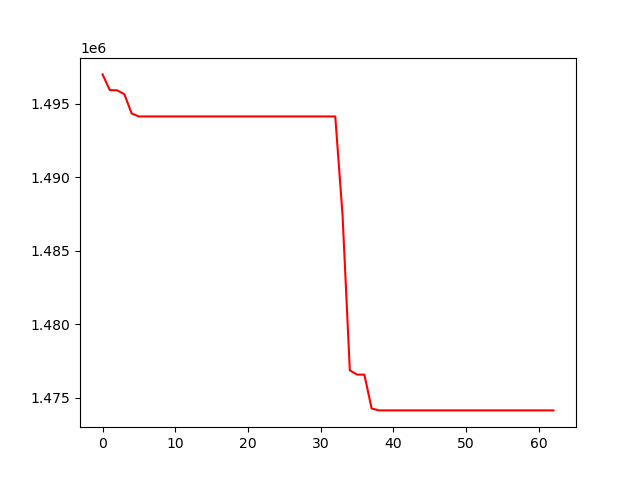

Values plotted in this chart, from the file beside it:
, 0
0, 1497005
1, 1495940
2, 1495919
3, 1495657
4, 1494345
5, 1494141
6, 1494141
7, 1494141
8, 1494141
9, 1494141
10, 1494141
11, 1494141
12, 1494141
13, 1494141
14, 1494141
15, 1494141
16, 1494141
17, 1494141
18, 1494141
19, 1494141
20, 1494141
21, 1494141
22, 1494141
23, 1494141
24, 1494141
25, 1494141
26, 1494141
27, 1494141
28, 1494141
29, 1494141
30, 1494141
31, 1494141
32, 1494141
33, 1487420
34, 1476851
35, 1476560
36, 1476560
37, 1474253
38, 1474123
39, 1474123
40, 1474123
41, 1474123
42, 1474123
43, 1474123
44, 1474123
45, 1474123
46, 1474123
47, 1474123
48, 1474123
49, 1474123
50, 1474123
51, 1474123
52, 1474123
53, 1474123
54, 1474123
55, 1474123
56, 1474123
57, 1474123
58, 1474123
59, 1474123
... 3 more rows
